Run: headless pygame with SDL's dummy video driver; simulated clock (each Clock.tick advances the game by its frame time, no real sleeping); random seed 0; keys injected as events and as key.get_pressed() state; mouse plan: one left click at the window centre at the start of phase 2, then a move to the lower-right quarter at the start of phase 3.
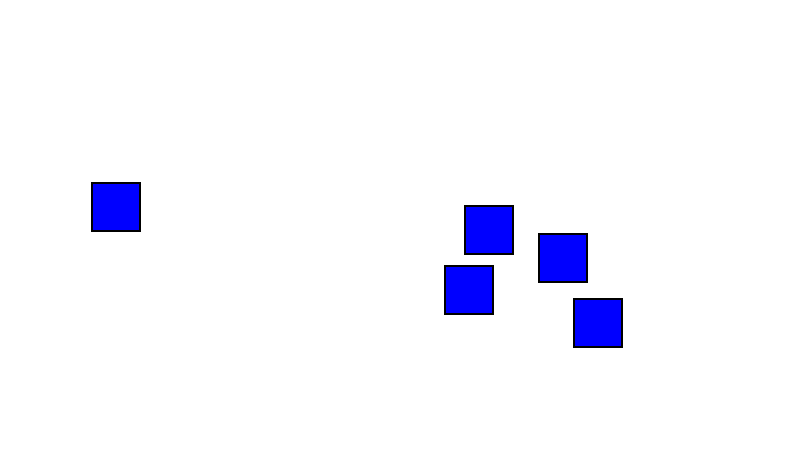
Frame 1 of 4 · flips 1–60 · no input
Frame 2 of 4 · flips 61–180 · clicked the window centre · tapped SPACE, RETURN · held RIGHT (→), D · screen unchanged from frame 1, image omitted
Frame 3 of 4 · flips 181–300 · moved the mouse to the lower-right quarter · held DOWN (↓), S · screen unchanged from frame 2, image omitted
Frame 4 of 4 · flips 301–420 · held LEFT (←), A, UP (↑), W · screen unchanged from frame 3, image omitted

The pygame program that drew these frames:

import pygame
import random

# pygame setup
pygame.init()
screen = pygame.display.set_mode((800, 450))
clock = pygame.time.Clock()

activeBox = None
boxes = []
for i in range(5):
    x = random.randint(50,700)
    y = random.randint(50,350)
    w = 50
    h = 50
    box = pygame.Rect(x, y, w, h)
    boxes.append(box)


running = True



while running:
    # poll for events
    # pygame.QUIT event means the user clicked X to close your window
    for event in pygame.event.get():
        if event.type == pygame.MOUSEBUTTONDOWN:
            if event.button == 1:
                for num, box in enumerate(boxes):
                    if box.collidepoint(event.pos):
                        activeBox = num

        if event.type == pygame.MOUSEMOTION:
            if activeBox != None:
                boxes[activeBox].move_ip(event.rel)

        if event.type == pygame.MOUSEBUTTONUP:
            if event.button == 1:
                activeBox = None


        if event.type == pygame.QUIT:
            running = False

    # fill the screen with a color to wipe away anything from last frame
    screen.fill((255, 255, 255))


    for box in boxes:
        pygame.draw.rect(screen, "blue", box)
        pygame.draw.rect(screen, "black", box, 2)

    # RENDER YOUR GAME HERE

    # flip() the display to put your work on screen
    pygame.display.flip()


    clock.tick(60)  # limits FPS to 60

pygame.quit()
